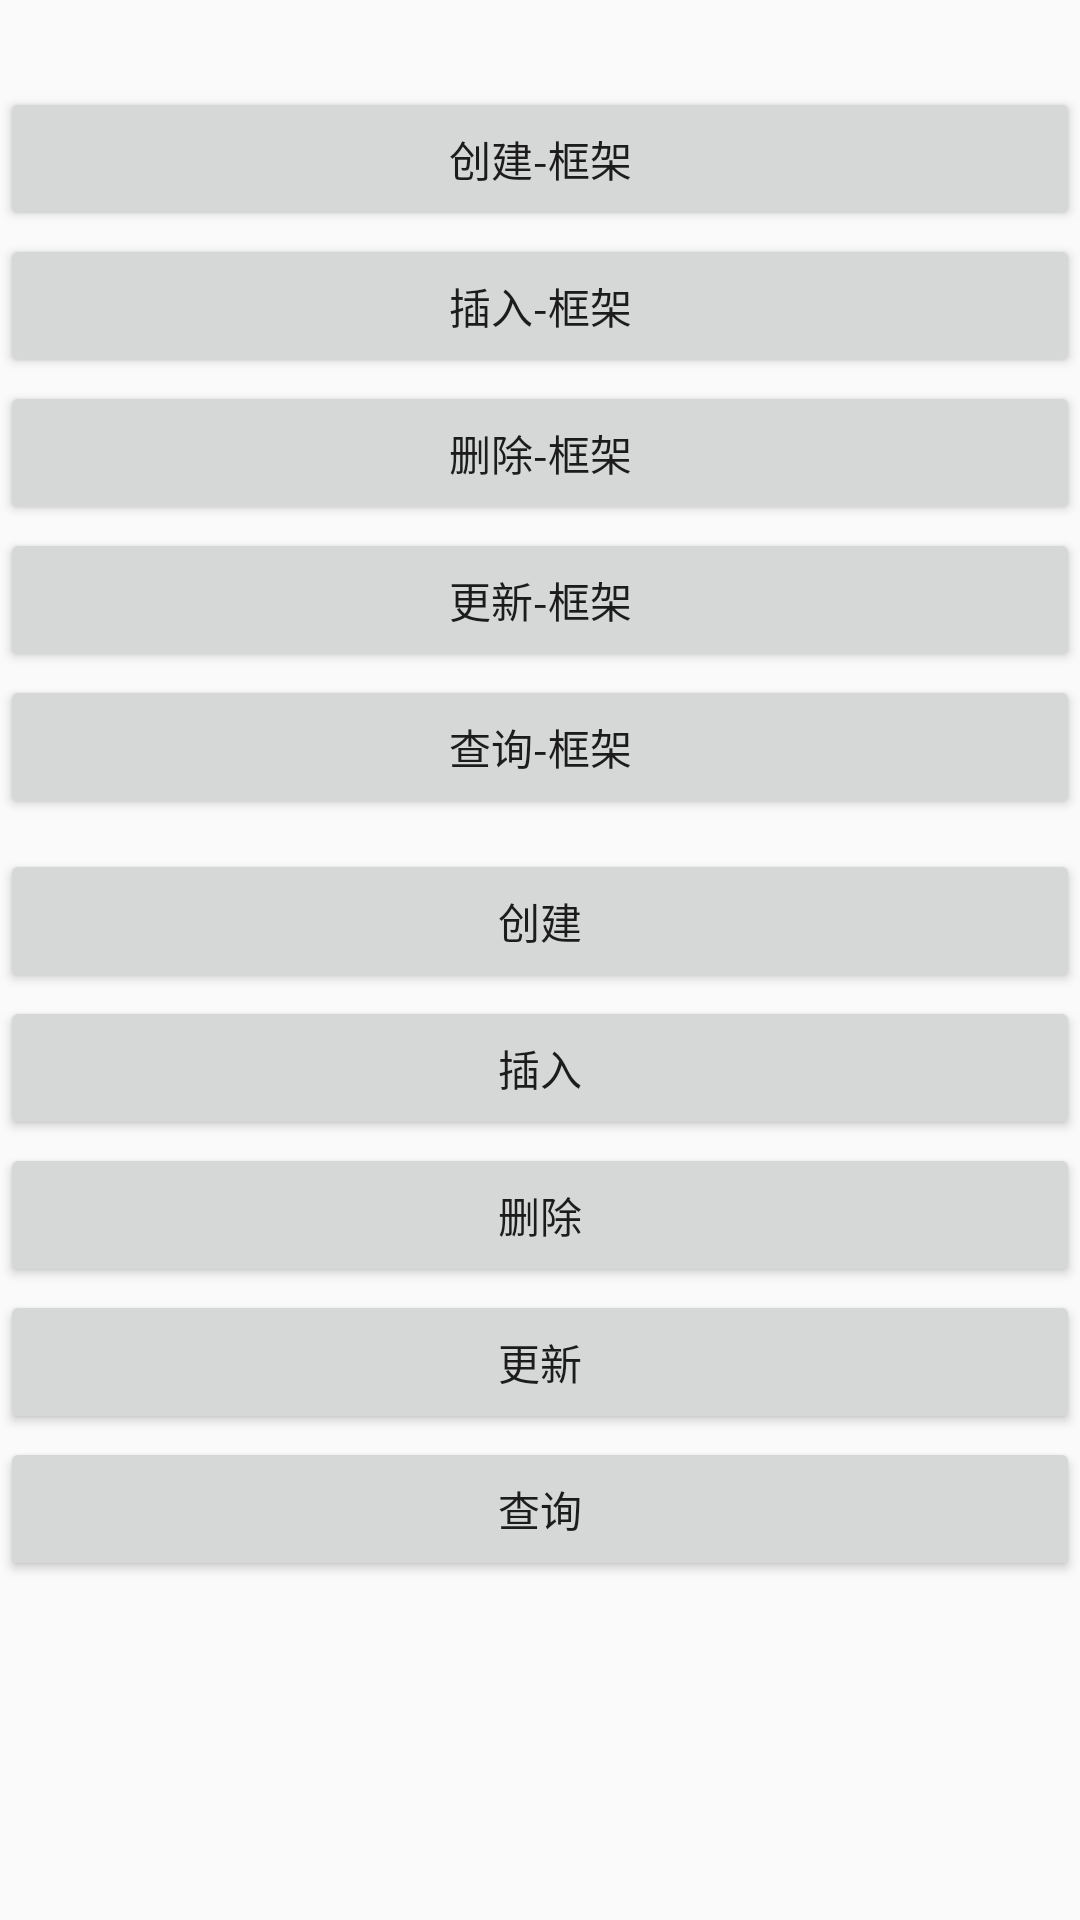

Produce the Android XML layout that renders to this screen, including the resource entries it uses.
<!-- AndroidManifest.xml: application theme AppTheme -->
<!-- res/layout/activity_db.xml -->
<?xml version="1.0" encoding="utf-8"?>
<LinearLayout xmlns:android="http://schemas.android.com/apk/res/android"
    android:layout_width="match_parent"
    android:layout_height="match_parent"
    android:orientation="vertical">

    <TextView
        android:id="@+id/tv_show_log"
        android:layout_width="match_parent"
        android:layout_height="wrap_content" />


    <Button
        android:layout_width="match_parent"
        android:layout_height="wrap_content"
        android:layout_marginTop="10dp"
        android:onClick="create2"
        android:text="创建-框架" />

    <Button
        android:layout_width="match_parent"
        android:layout_height="wrap_content"
        android:layout_marginTop="1dp"
        android:onClick="insert2"
        android:text="插入-框架" />

    <Button
        android:layout_width="match_parent"
        android:layout_height="wrap_content"
        android:layout_marginTop="1dp"
        android:onClick="delete2"
        android:text="删除-框架" />

    <Button
        android:layout_width="match_parent"
        android:layout_height="wrap_content"
        android:layout_marginTop="1dp"
        android:onClick="update2"
        android:text="更新-框架" />

    <Button
        android:layout_width="match_parent"
        android:layout_height="wrap_content"
        android:layout_marginTop="1dp"
        android:onClick="query2"
        android:text="查询-框架" />


    <Button
        android:layout_width="match_parent"
        android:layout_height="wrap_content"
        android:layout_marginTop="10dp"
        android:onClick="create"
        android:text="创建" />

    <Button
        android:layout_width="match_parent"
        android:layout_height="wrap_content"
        android:layout_marginTop="1dp"
        android:onClick="insert"
        android:text="插入" />

    <Button
        android:layout_width="match_parent"
        android:layout_height="wrap_content"
        android:layout_marginTop="1dp"
        android:onClick="delete"
        android:text="删除" />

    <Button
        android:layout_width="match_parent"
        android:layout_height="wrap_content"
        android:layout_marginTop="1dp"
        android:onClick="update"
        android:text="更新" />

    <Button
        android:layout_width="match_parent"
        android:layout_height="wrap_content"
        android:layout_marginTop="1dp"
        android:onClick="query"
        android:text="查询" />


</LinearLayout>
<!-- resources referenced by this layout -->
<resources>
  <style name="AppTheme" parent="Theme.AppCompat.Light.DarkActionBar">
          
          <item name="colorPrimary">@color/colorPrimary</item>
          <item name="colorPrimaryDark">@color/colorPrimaryDark</item>
          <item name="colorAccent">@color/colorAccent</item>
      </style>
  <color name="colorPrimary">#3F51B5</color>
  <color name="colorPrimaryDark">#303F9F</color>
  <color name="colorAccent">#FF4081</color>
</resources>
